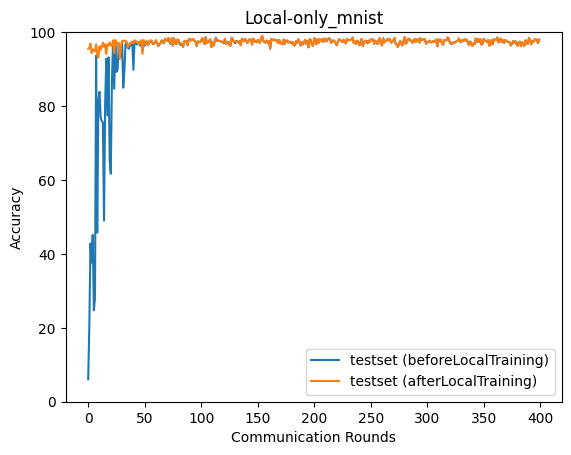

Data behind this chart, as committed beside it:
epoch, accuracy_test_before, accuracy_test_after
0, 6.08, 95.48
1, 20.63, 95.72
2, 42.78, 96.91
3, 37.65, 94.35
4, 45.14, 95.36
5, 24.74, 95.04
6, 28.03, 94.86
7, 93.63, 96.71
8, 45.74, 93.97
9, 81.56, 93.12
10, 83.84, 96.2
11, 77.02, 95.22
12, 75.91, 96.07
13, 75.54, 97.14
14, 48.99, 95.97
15, 80.69, 96.68
16, 92.77, 94.03
17, 77.45, 96.69
18, 93.18, 96.42
19, 65.32, 97.2
20, 61.66, 96.32
21, 86.91, 96.34
22, 97.26, 97.79
23, 84.64, 94.28
24, 97.45, 97.88
25, 89.24, 96.82
26, 89.88, 96.86
27, 96.35, 97.16
28, 92.83, 92.83
29, 94.03, 96.37
30, 97.12, 97.61
31, 84.95, 97.5
32, 89.4, 97.77
33, 96.75, 97.63
34, 97.12, 97.37
35, 95.86, 95.94
36, 95.52, 96.62
37, 96.4, 97.08
38, 96.58, 96.89
39, 97.38, 97.43
40, 89.81, 96.94
41, 97.67, 97.76
42, 97.23, 97.63
43, 96.65, 97.26
44, 97.12, 97.04
45, 97.06, 97.36
46, 96.34, 96.87
47, 97.74, 97.74
48, 94.99, 94.1
49, 97.68, 97.91
50, 96.35, 96.69
51, 97.34, 97.39
52, 97.21, 97.69
53, 96.41, 96.41
54, 97.3, 97.3
55, 97.37, 97.81
56, 97.62, 97.67
57, 96.82, 96.97
58, 96.78, 96.91
59, 97.33, 97.41
... 340 more rows
